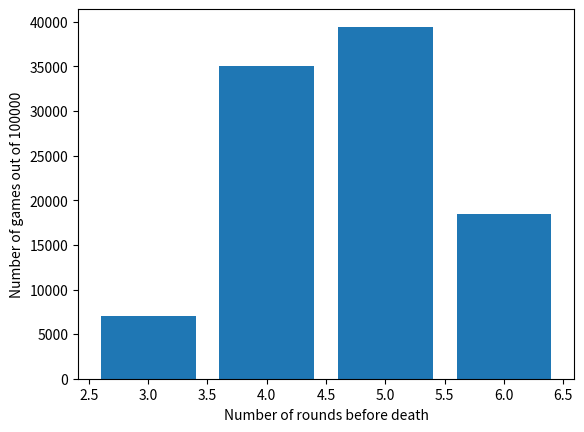

Write the Python code that produced this figure.
import random
from matplotlib import pyplot as plt

maxInd    = 7

ageIndTrack      = []
healthIndTrack   = []
eraLengthTrack   = []
cardOfDeathTrack = []

testNumber = 0
maxTestNumber = 100000
while testNumber < maxTestNumber:
    cardList  = [[2,0],[1,0],[1,0],[1,1],[0,0],[1,1],[2,0],[0,1],[1,2]]

    ageInd    = 0
    healthInd = maxInd

    lengthOfEra    = 0
    eventCard      = -1
    eventCardInd   = -1

    ageIndTrack.append([])
    healthIndTrack.append([])
    cardOfDeathTrack.append([])
    while ageInd < healthInd and len(cardList)>0:
        lengthOfEra += 1
        nextEventInd = random.randint(0,len(cardList)-1)
        eventCard    = cardList.pop(nextEventInd)#cardList[nextEventInd]

        ageInd    += eventCard[0]
        healthInd -= eventCard[1]

        ageIndTrack[-1].append(ageInd)
        healthIndTrack[-1].append(healthInd)
    eraLengthTrack.append(lengthOfEra)
    cardOfDeathTrack.append(eventCardInd)

    testNumber += 1

eraLengthDict = {}
for eraLength in eraLengthTrack:
    if eraLength not in eraLengthDict.keys():
        eraLengthDict[eraLength] = 1
    else:
        eraLengthDict[eraLength] += 1

sortedKeys = sorted(list(eraLengthDict.keys()))
keyCounts  = [eraLengthDict[key] for key in sorted(list(eraLengthDict.keys()))]

plt.bar(sortedKeys,keyCounts)
plt.xlabel('Number of rounds before death')
plt.ylabel('Number of games out of ' +str(maxTestNumber))
plt.show()



